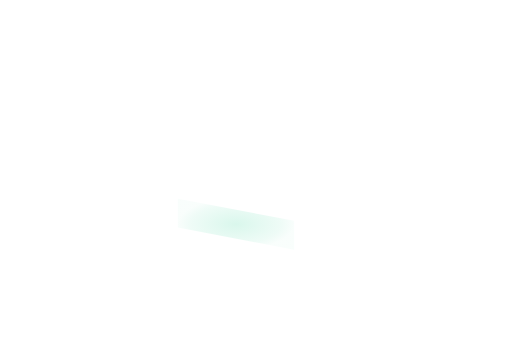
t = 0.00 s
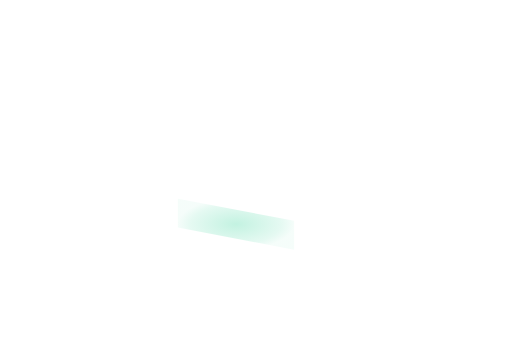
t = 0.38 s
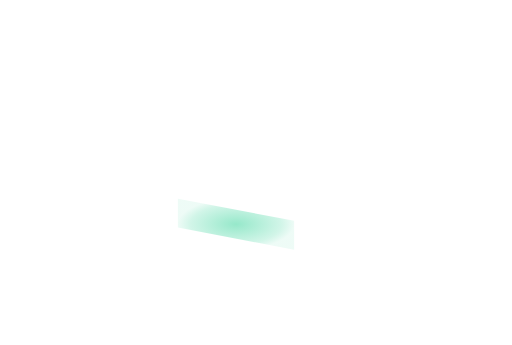
t = 1.13 s
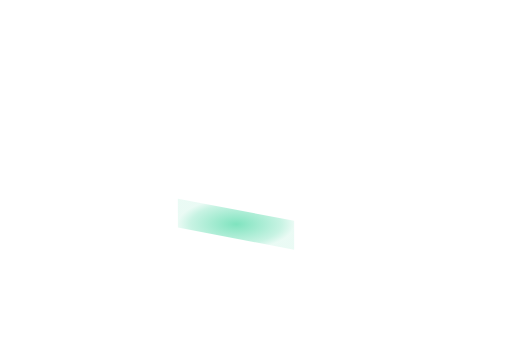
t = 1.50 s
t = 1.88 s: frame unchanged from t = 1.13 s, image omitted
t = 2.63 s: frame unchanged from t = 0.38 s, image omitted

The animated SVG that drew these frames (rendered in a browser with its animation timeline set to each time). Animation: 1 SMIL element (animate=1); one cycle of 3.00 s, repeats indefinitely.

<svg xmlns='http://www.w3.org/2000/svg' xmlns:xlink='http://www.w3.org/1999/xlink' viewBox='0 0 1100 742'><defs><radialGradient id='heat'><stop stop-color='#34d399' stop-opacity='.74'/><stop offset='.78' stop-color='#34d399' stop-opacity='.32'/><stop offset='1' stop-color='#34d399' stop-opacity='.12'/></radialGradient></defs><g><animate attributeName='opacity' values='.25;.85;.25' dur='3.0s' repeatCount='indefinite'/><polygon points='382,427.44 632,474.94 632,536.94 382,489.44' fill='url(#heat)'/></g></svg>
